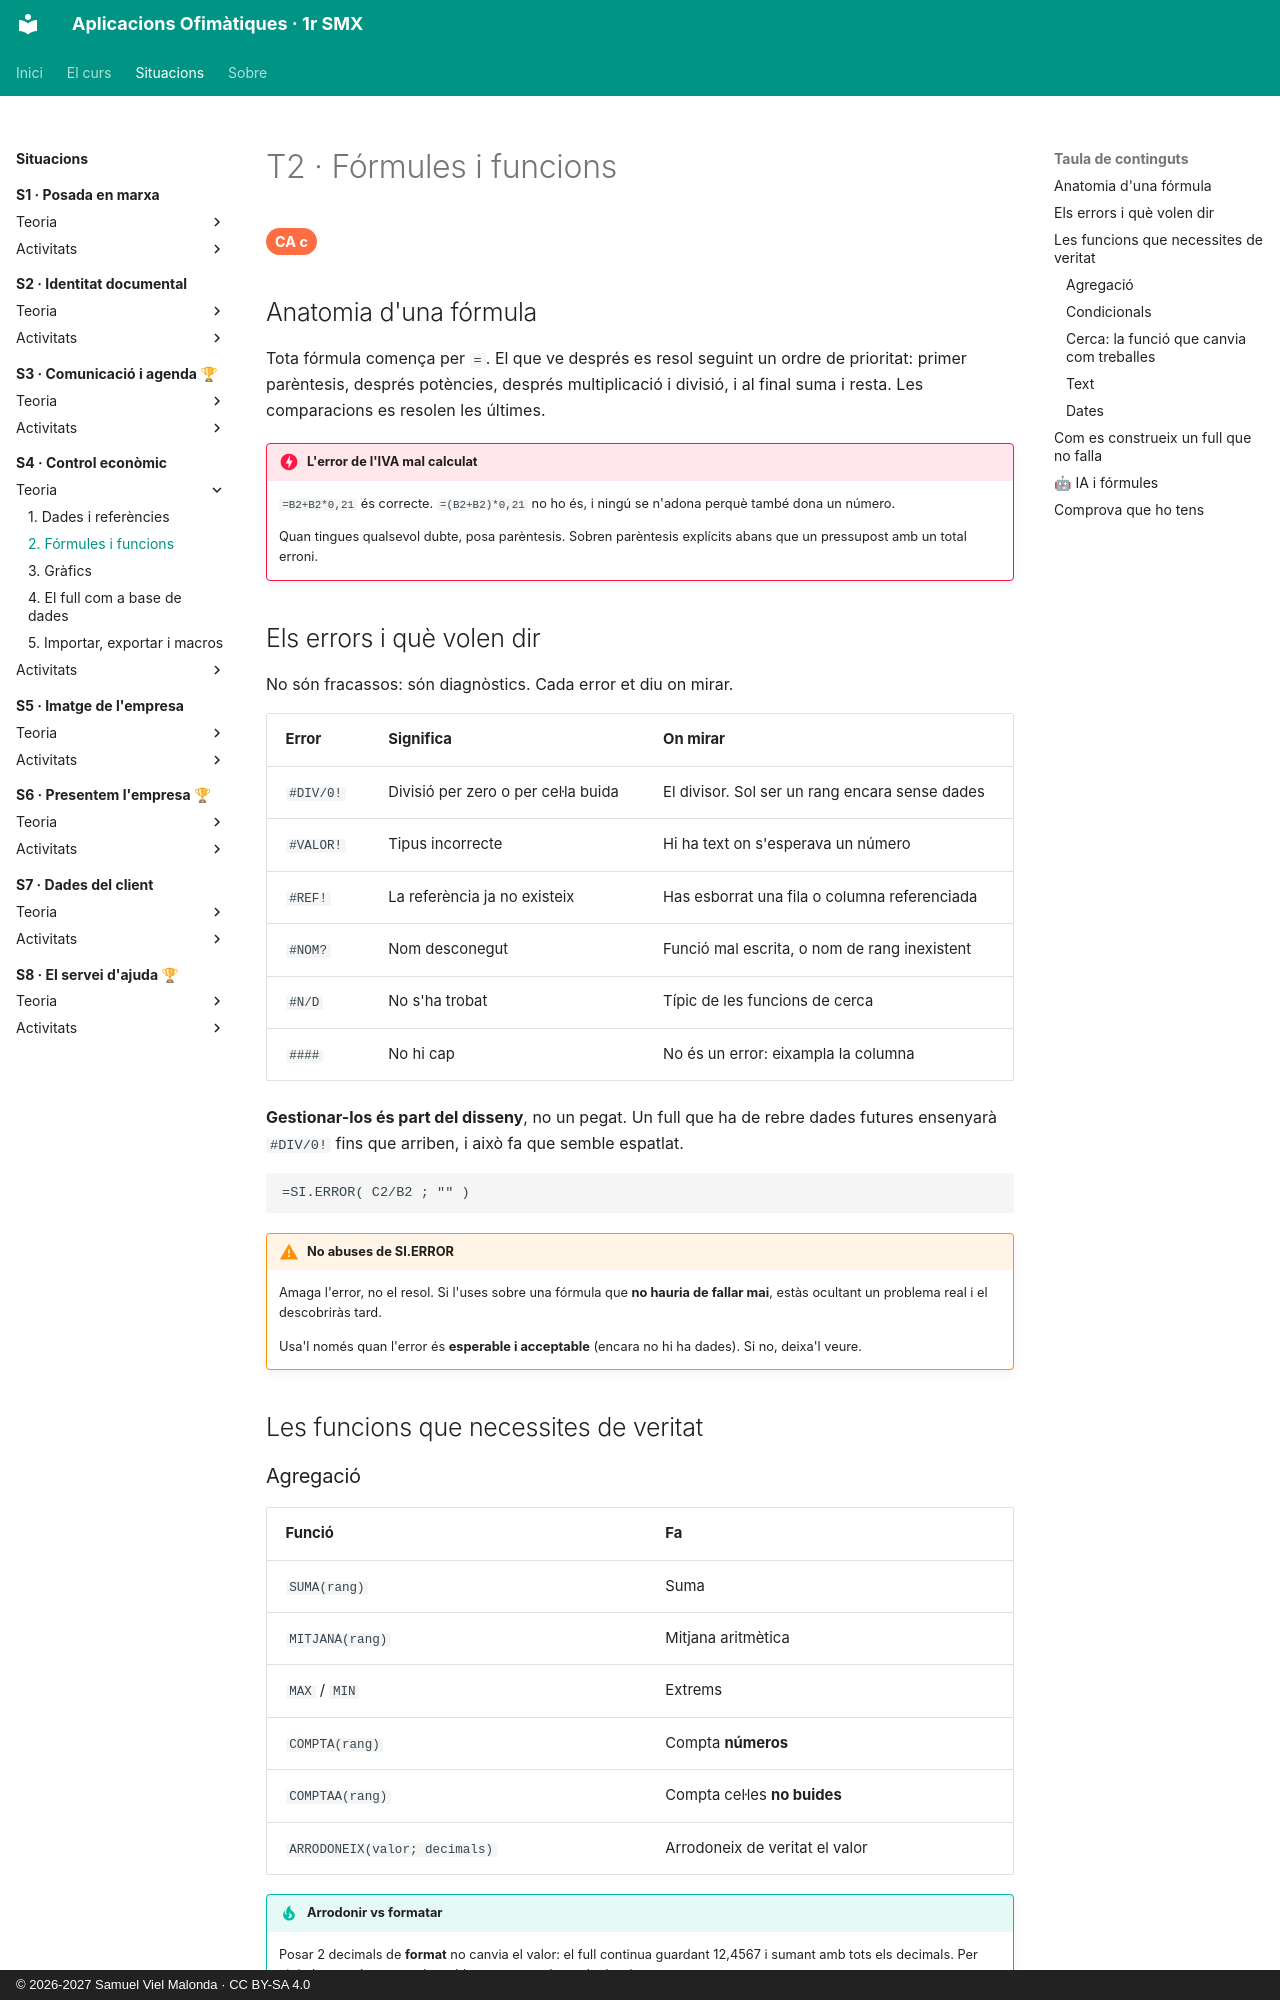

repository: samuelviel/AOF_SMX_2627 · page: S4_Control_economic/teoria/2_formules/index.html · generator: mkdocs · copyright: © 2026-2027 Samuel Viel Malonda · CC BY-SA 4.0

# T2 · Fórmules i funcions

<span class="ca">CA c</span>

## Anatomia d'una fórmula

Tota fórmula comença per `=`. El que ve després es resol seguint un ordre de prioritat: primer parèntesis, després potències, després multiplicació i divisió, i al final suma i resta. Les comparacions es resolen les últimes.

!!! danger "L'error de l'IVA mal calculat"
    `=B2+B2*0,21` és correcte.
    `=(B2+B2)*0,21` no ho és, i ningú se n'adona perquè també dona un número.

    Quan tingues qualsevol dubte, posa parèntesis. Sobren parèntesis explícits abans que un pressupost amb un total erroni.

## Els errors i què volen dir

No són fracassos: són diagnòstics. Cada error et diu on mirar.

| Error | Significa | On mirar |
| --- | --- | --- |
| `#DIV/0!` | Divisió per zero o per cel·la buida | El divisor. Sol ser un rang encara sense dades |
| `#VALOR!` | Tipus incorrecte | Hi ha text on s'esperava un número |
| `#REF!` | La referència ja no existeix | Has esborrat una fila o columna referenciada |
| `#NOM?` | Nom desconegut | Funció mal escrita, o nom de rang inexistent |
| `#N/D` | No s'ha trobat | Típic de les funcions de cerca |
| `####` | No hi cap | No és un error: eixampla la columna |

**Gestionar-los és part del disseny**, no un pegat. Un full que ha de rebre dades futures ensenyarà `#DIV/0!` fins que arriben, i això fa que semble espatlat.

```
=SI.ERROR( C2/B2 ; "" )
```

!!! warning "No abuses de SI.ERROR"
    Amaga l'error, no el resol. Si l'uses sobre una fórmula que **no hauria de fallar mai**, estàs ocultant un problema real i el descobriràs tard.

    Usa'l només quan l'error és **esperable i acceptable** (encara no hi ha dades). Si no, deixa'l veure.

## Les funcions que necessites de veritat

### Agregació

| Funció | Fa |
| --- | --- |
| `SUMA(rang)` | Suma |
| `MITJANA(rang)` | Mitjana aritmètica |
| `MAX` / `MIN` | Extrems |
| `COMPTA(rang)` | Compta **números** |
| `COMPTAA(rang)` | Compta cel·les **no buides** |
| `ARRODONEIX(valor; decimals)` | Arrodoneix de veritat el valor |

!!! tip "Arrodonir vs formatar"
    Posar 2 decimals de **format** no canvia el valor: el full continua guardant 12,4567 i sumant amb tots els decimals. Per això de vegades un total sembla que no quadra amb els números que veus.

    En diners, arrodoneix **amb la funció** on toque, no només amb el format.
